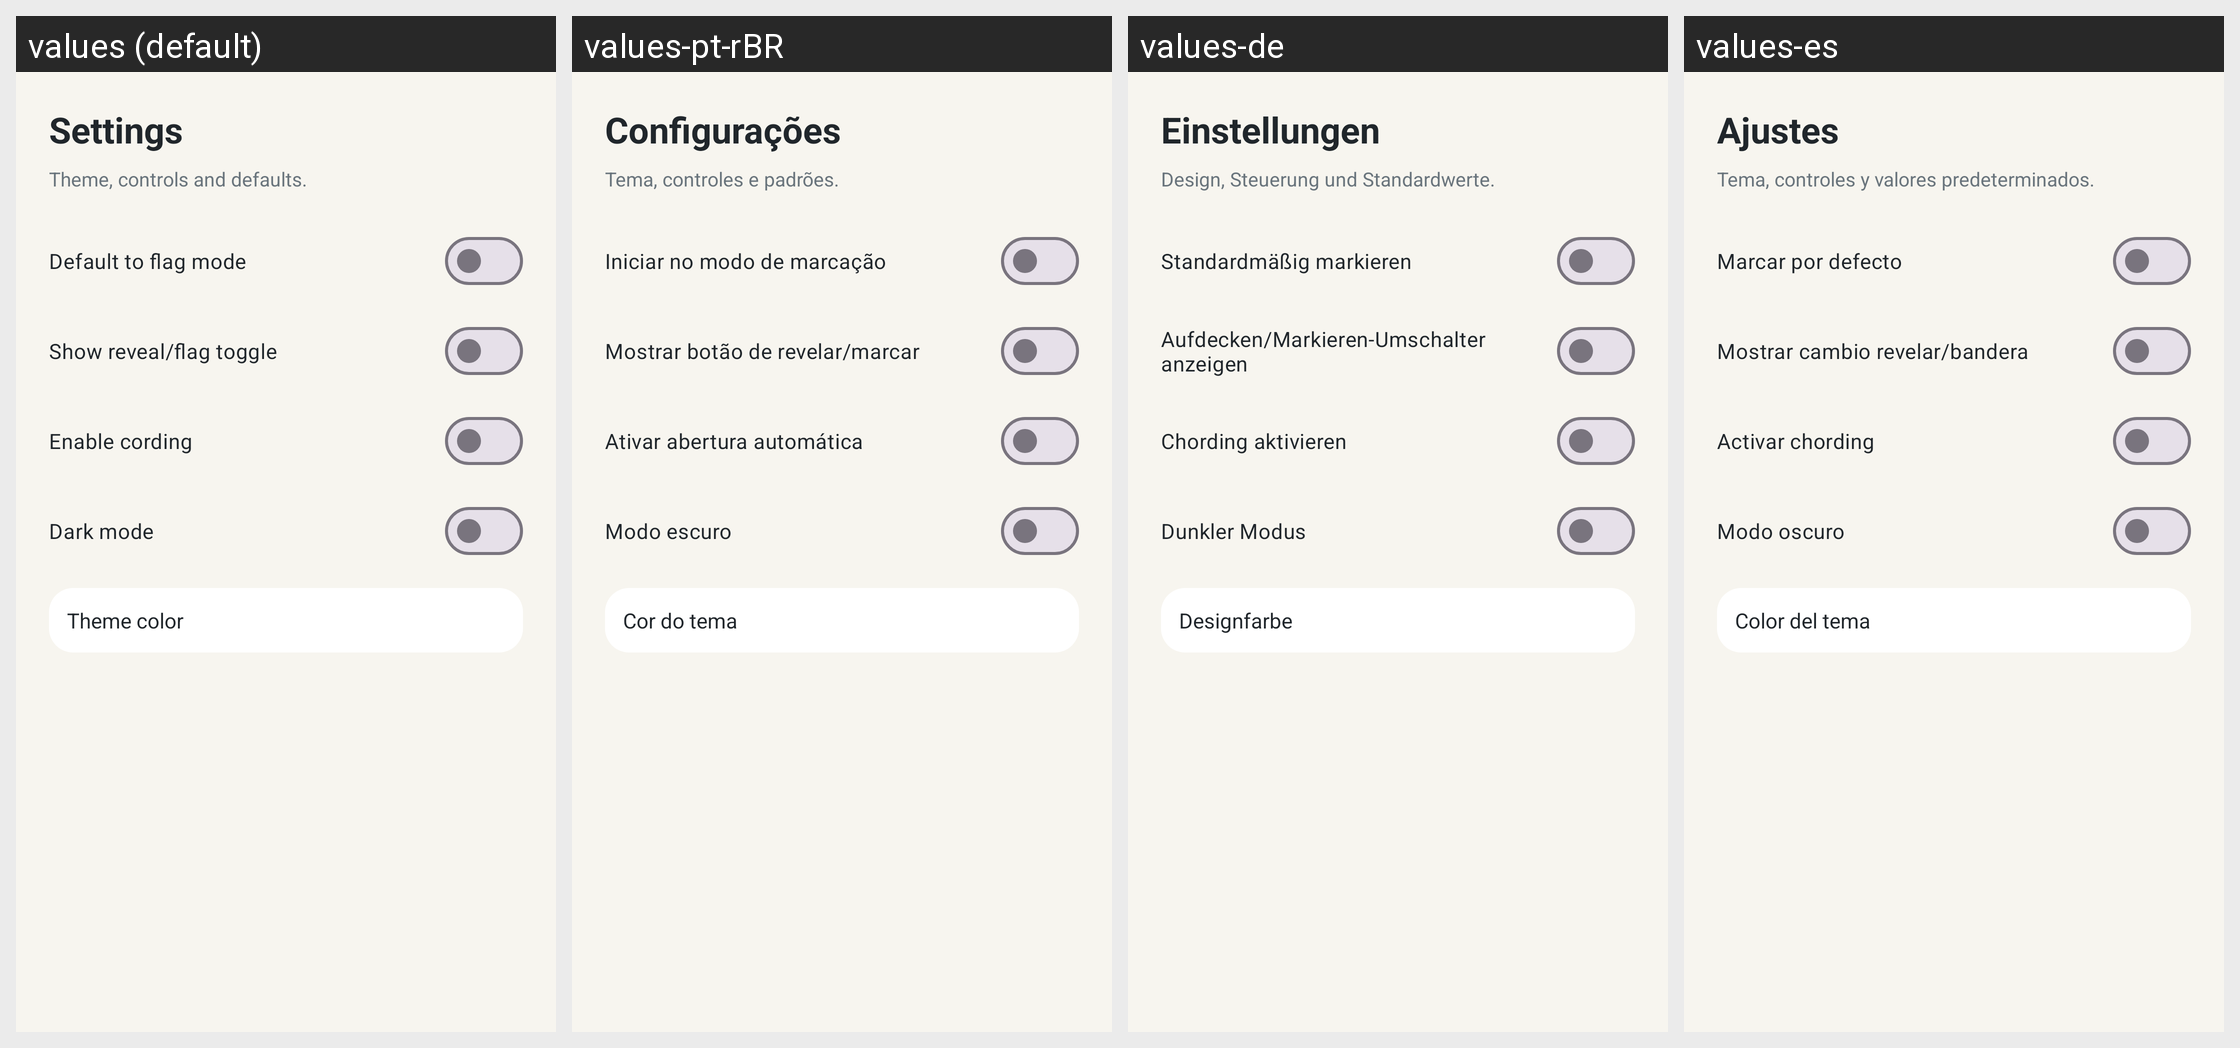

For this localized Android screen grid, give each drawn string resource with its value in every locale shown.
Android screen res/layout/dialog_settings.xml rendered under 4 locales, left to right: values (default), values-pt-rBR, values-de, values-es. Device: Nexus 5 (rendered at 1080×1920; each locale shown at half size, 540×960, under a caption strip naming it); theme Theme.Minesweeper.
Other locales in the repository, not shown: values-fr, values-it, values-pl.
Strings drawn on this screen, with the default value and each locale's value (text and hints the layout hard-codes, and strings that could not be matched under every locale, appear in the picture but are not listed):

settings
  values: Settings
  values-pt-rBR: Configurações
  values-de: Einstellungen
  values-es: Ajustes

settings_subtitle
  values: Theme, controls and defaults.
  values-pt-rBR: Tema, controles e padrões.
  values-de: Design, Steuerung und Standardwerte.
  values-es: Tema, controles y valores predeterminados.

flag_mode_default
  values: Default to flag mode
  values-pt-rBR: Iniciar no modo de marcação
  values-de: Standardmäßig markieren
  values-es: Marcar por defecto

show_bottom_toggle
  values: Show reveal/flag toggle
  values-pt-rBR: Mostrar botão de revelar/marcar
  values-de: Aufdecken/Markieren-Umschalter anzeigen
  values-es: Mostrar cambio revelar/bandera

enable_cording
  values: Enable cording
  values-pt-rBR: Ativar abertura automática
  values-de: Chording aktivieren
  values-es: Activar chording

dark_theme
  values: Dark mode
  values-pt-rBR: Modo escuro
  values-de: Dunkler Modus
  values-es: Modo oscuro

theme_color
  values: Theme color
  values-pt-rBR: Cor do tema
  values-de: Designfarbe
  values-es: Color del tema
